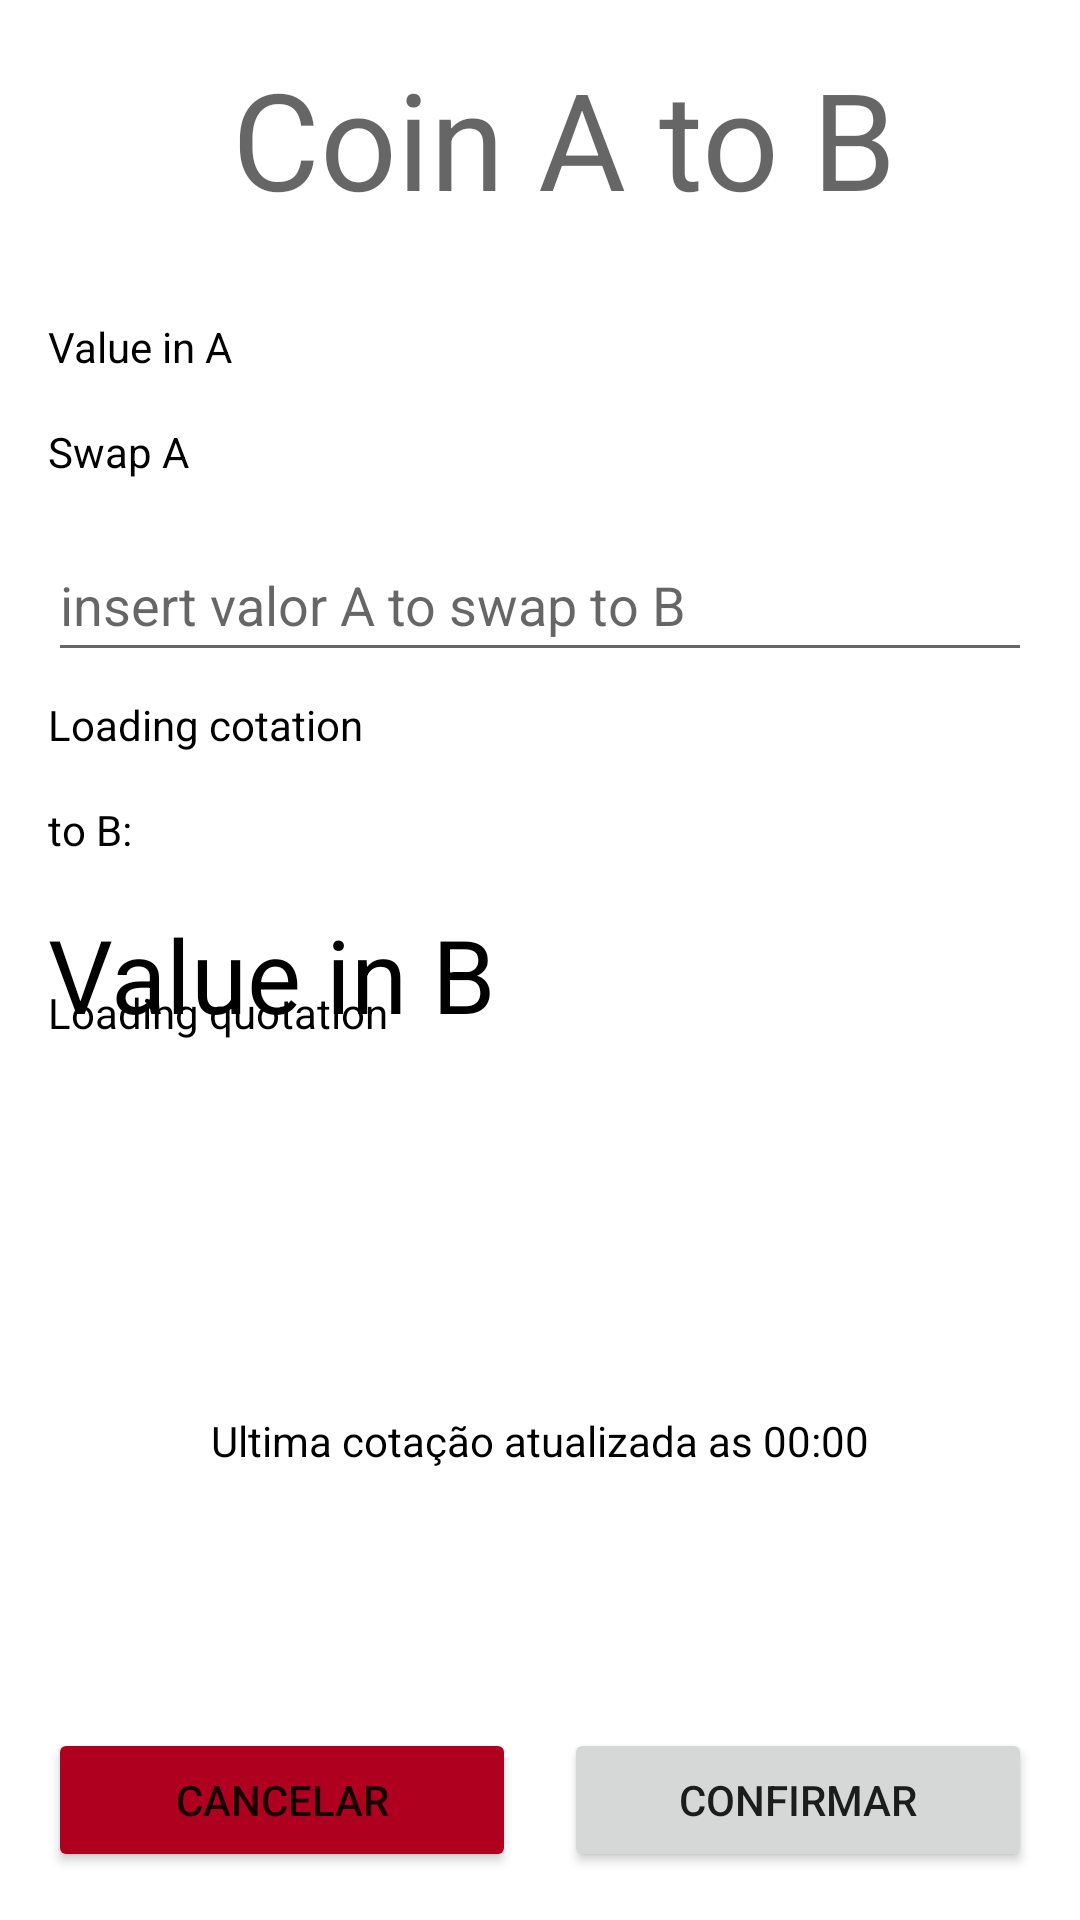

The Android layout XML behind this screen, and the referenced resources:
<!-- AndroidManifest.xml: application theme Theme.StoneWallet -->
<!-- res/layout/activity_negotiate.xml -->
<?xml version="1.0" encoding="utf-8"?>
<androidx.constraintlayout.widget.ConstraintLayout xmlns:android="http://schemas.android.com/apk/res/android"
    xmlns:app="http://schemas.android.com/apk/res-auto"
    xmlns:tools="http://schemas.android.com/tools"
    android:layout_width="match_parent"
    android:layout_height="match_parent"
    tools:context=".view.pages.NegotiateActivity">



    <androidx.constraintlayout.widget.Guideline
        android:id="@+id/guidelineNegociateTop"
        android:layout_width="wrap_content"
        android:layout_height="wrap_content"
        android:orientation="horizontal"
        app:layout_constraintGuide_begin="16dp" />

    <androidx.constraintlayout.widget.Guideline
        android:id="@+id/guidelineNegociateBottom"
        android:layout_width="wrap_content"
        android:layout_height="wrap_content"
        android:orientation="horizontal"
        app:layout_constraintGuide_end="16dp" />

    <androidx.constraintlayout.widget.Guideline
        android:id="@+id/guidelineNegociateLeft"
        android:layout_width="wrap_content"
        android:layout_height="wrap_content"
        android:orientation="vertical"
        app:layout_constraintGuide_begin="16dp" />

    <androidx.constraintlayout.widget.Guideline
        android:id="@+id/guidelineNegociateRigh"
        android:layout_width="wrap_content"
        android:layout_height="wrap_content"
        android:orientation="vertical"
        app:layout_constraintGuide_end="16dp" />

    <androidx.constraintlayout.widget.Guideline
        android:id="@+id/guidelineNegociateCenter"
        android:layout_width="wrap_content"
        android:layout_height="wrap_content"
        android:orientation="vertical"
        app:layout_constraintGuide_percent="0.5" />

    <androidx.constraintlayout.widget.Guideline
        android:id="@+id/guidelineNegociateH25"
        android:layout_width="wrap_content"
        android:layout_height="wrap_content"
        android:orientation="horizontal"
        app:layout_constraintGuide_percent="0.25" />

    <androidx.constraintlayout.widget.Guideline
        android:id="@+id/guidelineNegociateH50"
        android:layout_width="wrap_content"
        android:layout_height="wrap_content"
        android:orientation="horizontal"
        app:layout_constraintGuide_percent="0.50" />

    <androidx.constraintlayout.widget.Guideline
        android:id="@+id/guidelineNegociateH75"
        android:layout_width="wrap_content"
        android:layout_height="wrap_content"
        android:orientation="horizontal"
        app:layout_constraintGuide_percent="0.75" />

    <TextView
        android:id="@+id/textViewNegotiateTitle"
        android:layout_width="wrap_content"
        android:layout_height="wrap_content"
        android:text="Coin A to B"
        android:textAppearance="@style/TextAppearance.AppCompat.Display2"
        app:layout_constraintEnd_toEndOf="parent"
        app:layout_constraintStart_toStartOf="@+id/guidelineNegociateLeft"
        app:layout_constraintTop_toTopOf="@+id/guidelineNegociateTop" />

    <TextView
        android:id="@+id/textViewNegotiateTo"
        android:layout_width="0dp"
        android:layout_height="wrap_content"
        android:text="Swap A"
        android:textColor="@color/black"
        app:layout_constraintBottom_toTopOf="@+id/guidelineNegociateH25"
        app:layout_constraintEnd_toStartOf="@+id/guidelineNegociateRigh"
        app:layout_constraintStart_toStartOf="@+id/guidelineNegociateLeft" />

    <EditText
        android:id="@+id/editTextSwap"
        android:layout_width="0dp"
        android:layout_height="48dp"
        android:layout_marginTop="16dp"
        android:ems="10"
        android:hint="insert valor A to swap to B"
        android:inputType="numberDecimal"
        app:layout_constraintEnd_toStartOf="@+id/guidelineNegociateRigh"
        app:layout_constraintStart_toStartOf="@+id/guidelineNegociateLeft"
        app:layout_constraintTop_toBottomOf="@+id/textViewNegotiateTo" />

    <TextView
        android:id="@+id/textViewTo"
        android:layout_width="0dp"
        android:layout_height="wrap_content"
        android:layout_marginTop="16dp"
        android:text="to B:"
        android:textColor="@color/black"
        app:layout_constraintEnd_toStartOf="@+id/guidelineNegociateRigh"
        app:layout_constraintStart_toStartOf="@+id/guidelineNegociateLeft"
        app:layout_constraintTop_toBottomOf="@+id/textViewQuotationA" />

    <TextView
        android:id="@+id/textViewPreviewB"
        android:layout_width="0dp"
        android:layout_height="wrap_content"
        android:layout_marginTop="16dp"
        android:text="Value in B"
        android:textColor="@color/black"
        android:textAppearance="@style/TextAppearance.AppCompat.Display1"
        app:layout_constraintEnd_toStartOf="@+id/guidelineNegociateRigh"
        app:layout_constraintStart_toStartOf="@+id/guidelineNegociateLeft"
        app:layout_constraintTop_toBottomOf="@+id/textViewTo" />

    <Button
        android:id="@+id/buttonNegotiate"
        android:layout_width="0dp"
        android:layout_height="wrap_content"
        android:layout_marginStart="8dp"
        android:text="Confirmar"
        app:layout_constraintBottom_toTopOf="@+id/guidelineNegociateBottom"
        app:layout_constraintEnd_toStartOf="@+id/guidelineNegociateRigh"
        app:layout_constraintStart_toStartOf="@+id/guidelineNegociateCenter" />

    <Button
        android:id="@+id/buttonCancel"
        android:layout_width="0dp"
        android:layout_height="wrap_content"
        android:layout_marginEnd="8dp"
        android:backgroundTint="@color/design_default_color_error"
        android:text="Cancelar"
        app:layout_constraintBottom_toTopOf="@+id/guidelineNegociateBottom"
        app:layout_constraintEnd_toStartOf="@+id/guidelineNegociateCenter"
        app:layout_constraintStart_toStartOf="@+id/guidelineNegociateLeft" />

    <TextView
        android:id="@+id/textViewValueA"
        android:layout_width="wrap_content"
        android:layout_height="wrap_content"
        android:layout_marginBottom="16dp"
        android:text="Value in A"
        android:textColor="@color/black"
        app:layout_constraintBottom_toTopOf="@+id/textViewNegotiateTo"
        app:layout_constraintStart_toStartOf="@+id/guidelineNegociateLeft" />

    <TextView
        android:id="@+id/textViewNegociateLastQuotation"
        android:layout_width="0dp"
        android:layout_height="wrap_content"
        android:gravity="center"
        android:text="Ultima cotação atualizada as 00:00"
        android:textAlignment="center"
        android:textColor="@color/black"
        app:layout_constraintBottom_toTopOf="@+id/guidelineNegociateH75"
        app:layout_constraintEnd_toStartOf="@+id/guidelineNegociateRigh"
        app:layout_constraintStart_toStartOf="@+id/guidelineNegociateLeft"
        app:layout_constraintTop_toTopOf="@+id/guidelineNegociateH75" />

    <TextView
        android:id="@+id/textViewQuotationB"
        android:layout_width="wrap_content"
        android:layout_height="wrap_content"
        android:layout_marginTop="8dp"
        android:text="Loading quotation"
        android:textColor="@color/black"
        app:layout_constraintStart_toStartOf="@+id/guidelineNegociateLeft"
        app:layout_constraintTop_toTopOf="@+id/guidelineNegociateH50" />

    <TextView
        android:id="@+id/textViewQuotationA"
        android:layout_width="wrap_content"
        android:layout_height="wrap_content"
        android:layout_marginTop="8dp"
        android:text="Loading cotation"
        android:textColor="@color/black"
        app:layout_constraintStart_toStartOf="@+id/guidelineNegociateLeft"
        app:layout_constraintTop_toBottomOf="@+id/editTextSwap" />

</androidx.constraintlayout.widget.ConstraintLayout>
<!-- resources referenced by this layout -->
<resources>
  <style name="Theme.StoneWallet" parent="Theme.MaterialComponents.DayNight.DarkActionBar">
          
          <item name="colorPrimary">@color/purple_500</item>
          <item name="colorPrimaryVariant">@color/purple_700</item>
          <item name="colorOnPrimary">@color/white</item>
          
          <item name="colorSecondary">@color/teal_200</item>
          <item name="colorSecondaryVariant">@color/teal_700</item>
          <item name="colorOnSecondary">@color/black</item>
          
          <item name="android:statusBarColor" tools:targetApi="l">?attr/colorPrimaryVariant</item>
          
      </style>
  <!-- not gathered from this repository: default colours our renderer supplied (Android Studio template values) -->
  <color name="purple_500">#FF6200EE</color>
  <color name="purple_700">#FF3700B3</color>
  <color name="teal_200">#FF03DAC5</color>
  <color name="teal_700">#FF018786</color>
  <color name="black">#FF000000</color>
  <color name="white">#FFFFFFFF</color>
</resources>
